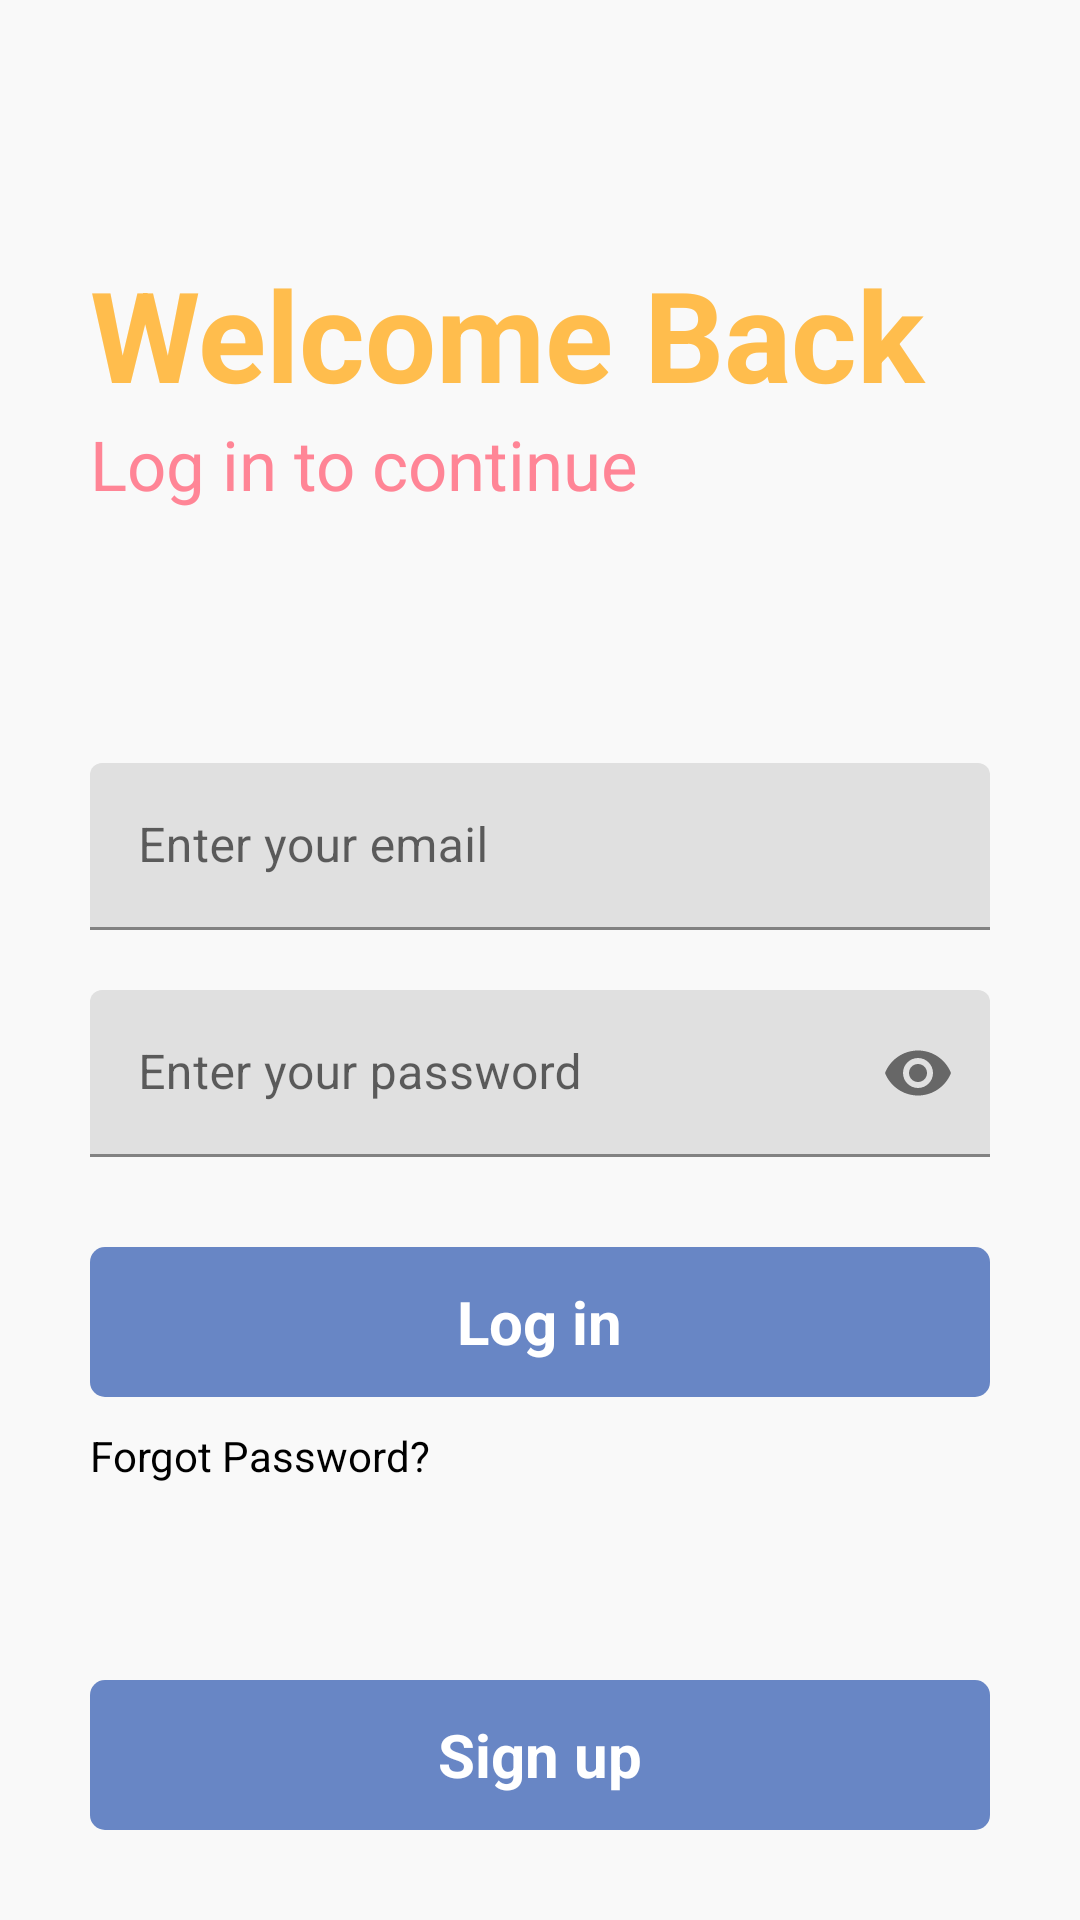

Android layout source for this screen:
<!-- AndroidManifest.xml: application theme Theme.NotesAppFirst -->
<!-- res/layout/activity_main.xml -->
<?xml version="1.0" encoding="utf-8"?>
<RelativeLayout xmlns:android="http://schemas.android.com/apk/res/android"
    xmlns:app="http://schemas.android.com/apk/res-auto"
    xmlns:tools="http://schemas.android.com/tools"
    android:layout_width="match_parent"
    android:layout_height="match_parent"
    android:background="#f9f9f9"
    tools:context=".MainActivity">


    <ProgressBar
        android:id="@+id/progressbarofmainactivity"
        android:layout_width="wrap_content"
        android:layout_height="wrap_content"
        android:layout_below="@+id/forgotloginpassword"
        android:layout_centerHorizontal="true"
        android:layout_marginTop="10dp"
        android:visibility="invisible" />

    <RelativeLayout
        android:layout_width="match_parent"
        android:layout_height="wrap_content"
        android:id="@+id/centerline"
        android:layout_centerInParent="true">

    </RelativeLayout>

    <LinearLayout
        android:layout_width="match_parent"
        android:layout_height="wrap_content"
        android:layout_marginLeft="30dp"
        android:layout_marginRight="30dp"
        android:layout_above="@+id/centerline"
        android:layout_marginBottom="150dp"
        android:orientation="vertical">

        <TextView
            android:layout_width="match_parent"
            android:layout_height="wrap_content"
            android:text="Welcome Back"
            android:textSize="42sp"
            android:textColor="#ffbd4d"
            android:textStyle="bold"/>



        <TextView
            android:layout_width="match_parent"
            android:layout_height="wrap_content"
            android:text="Log in to continue"
            android:textSize="23sp"
            android:textColor="#ff8596"/>


    </LinearLayout>

    <com.google.android.material.textfield.TextInputLayout
        android:layout_width="match_parent"
        android:layout_height="wrap_content"
        android:layout_above="@+id/centerline"
        android:layout_marginBottom="10dp"
        android:id="@+id/email"
        android:layout_marginLeft="30dp"
        android:layout_marginRight="30dp">

        <EditText
            android:layout_width="match_parent"
            android:layout_height="wrap_content"
            android:id="@+id/loginemail"
            android:hint="Enter your email"
            android:inputType="textEmailAddress">

        </EditText>
    </com.google.android.material.textfield.TextInputLayout>

    <com.google.android.material.textfield.TextInputLayout
        android:layout_width="match_parent"
        android:layout_height="wrap_content"
        android:layout_below="@+id/centerline"
        android:layout_marginTop="10dp"
        android:id="@+id/password"
        android:layout_marginLeft="30dp"
        android:layout_marginRight="30dp"
        app:passwordToggleEnabled="true"
        >

        <EditText
            android:layout_width="match_parent"
            android:layout_height="wrap_content"
            android:id="@+id/loginpassword"
            android:hint="Enter your password"
            android:inputType="textPassword">

        </EditText>
    </com.google.android.material.textfield.TextInputLayout>

    <RelativeLayout
        android:id="@+id/login"
        android:layout_width="match_parent"
        android:layout_height="50dp"
        android:layout_below="@+id/password"
        android:layout_marginLeft="30dp"
        android:layout_marginTop="30dp"
        android:layout_marginRight="30dp"
        android:background="@drawable/button_design">

        <TextView
            android:layout_width="wrap_content"
            android:layout_height="wrap_content"
            android:layout_centerInParent="true"
            android:layout_marginStart="8dp"
            android:text="Log in"
            android:textColor="@color/white"
            android:textSize="20sp"
            android:textStyle="bold">

        </TextView>

    </RelativeLayout>

    <TextView
        android:id="@+id/forgotloginpassword"
        android:layout_width="match_parent"
        android:layout_height="wrap_content"
        android:layout_below="@+id/login"
        android:layout_marginLeft="30dp"
        android:layout_marginTop="10dp"
        android:layout_marginRight="30dp"
        android:text="Forgot Password?"
        android:textAlignment="textStart"
        android:textColor="@color/black">

    </TextView>

    <RelativeLayout
        android:id="@+id/gotosignup"
        android:layout_width="match_parent"
        android:layout_height="50dp"
        android:layout_alignParentBottom="true"
        android:layout_marginLeft="30dp"
        android:layout_marginRight="30dp"
        android:layout_marginBottom="30dp"
        android:background="@drawable/button_design">

        <TextView
            android:layout_width="wrap_content"
            android:layout_height="wrap_content"
            android:layout_centerInParent="true"
            android:layout_marginStart="8dp"
            android:text="Sign up"
            android:textColor="@color/white"
            android:textSize="20sp"
            android:textStyle="bold"></TextView>

    </RelativeLayout>

</RelativeLayout>
<!-- resources referenced by this layout -->
<resources>
  <!-- drawable button_design (drawable) -->
  <?xml version="1.0" encoding="utf-8"?>
  <shape xmlns:android="http://schemas.android.com/apk/res/android">
  
      <solid android:color="#6886c5" >
  
      </solid>
  
      <corners android:radius="5dp" >
  
      </corners>
  </shape>
  <style name="Theme.NotesAppFirst" parent="Theme.MaterialComponents.DayNight.DarkActionBar">
          
          <item name="colorPrimary">@color/purple_500</item>
          <item name="colorPrimaryVariant">@color/purple_700</item>
          <item name="colorOnPrimary">@color/white</item>
          
          <item name="colorSecondary">@color/teal_200</item>
          <item name="colorSecondaryVariant">@color/teal_700</item>
          <item name="colorOnSecondary">@color/black</item>
          
          <item name="android:statusBarColor" tools:targetApi="l">?attr/colorPrimaryVariant</item>
          
      </style>
  <!-- not gathered from this repository: default colours our renderer supplied (Android Studio template values) -->
  <color name="purple_500">#FF6200EE</color>
  <color name="purple_700">#FF3700B3</color>
  <color name="teal_200">#FF03DAC5</color>
  <color name="teal_700">#FF018786</color>
  <color name="black">#FF000000</color>
  <color name="white">#FFFFFFFF</color>
</resources>
